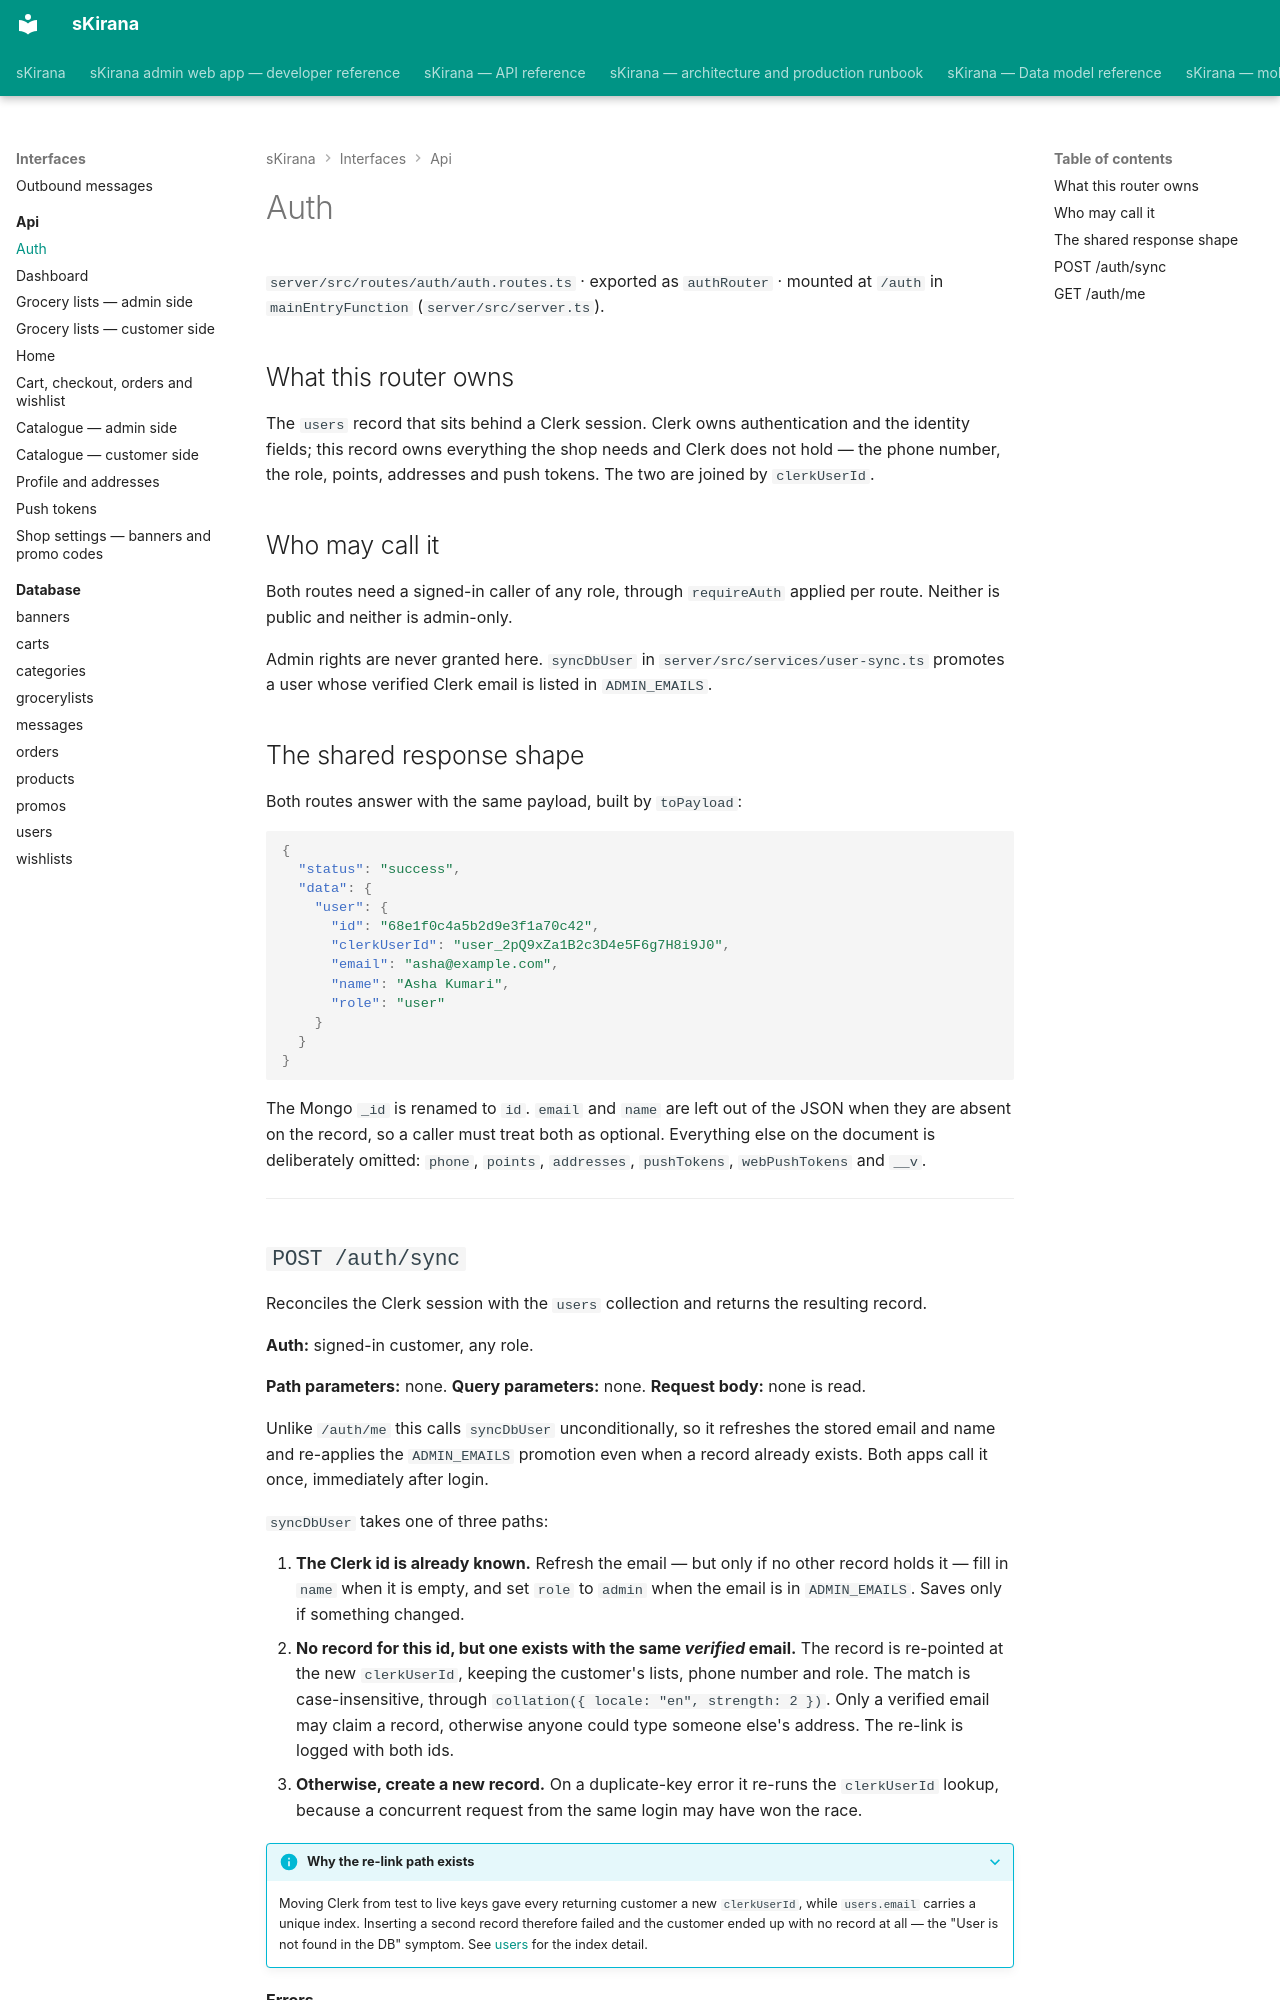

repository: shiv-anshu-gupta/TypeScriptProject · page: interfaces/api/auth/index.html · generator: mkdocs

# Auth {#auth-router}

`server/src/routes/auth/auth.routes.ts` · exported as `authRouter` ·
mounted at `/auth` in `mainEntryFunction` (`server/src/server.ts`).

## What this router owns

The `users` record that sits behind a Clerk session. Clerk owns
authentication and the identity fields; this record owns everything the shop
needs and Clerk does not hold — the phone number, the role, points, addresses
and push tokens. The two are joined by `clerkUserId`.

## Who may call it

Both routes need a signed-in caller of any role, through `requireAuth` applied
per route. Neither is public and neither is admin-only.

Admin rights are never granted here. `syncDbUser` in
`server/src/services/user-sync.ts` promotes a user whose verified Clerk email
is listed in `ADMIN_EMAILS`.

## The shared response shape

Both routes answer with the same payload, built by `toPayload`:

```json
{
  "status": "success",
  "data": {
    "user": {
      "id": "68e1f0c4a5b2d9e3f1a70c42",
      "clerkUserId": "user_2pQ9xZa1B2c3D4e5F6g7H8i9J0",
      "email": "asha@example.com",
      "name": "Asha Kumari",
      "role": "user"
    }
  }
}
```

The Mongo `_id` is renamed to `id`. `email` and `name` are left out of the JSON
when they are absent on the record, so a caller must treat both as optional.
Everything else on the document is deliberately omitted: `phone`, `points`,
`addresses`, `pushTokens`, `webPushTokens` and `__v`.

---
